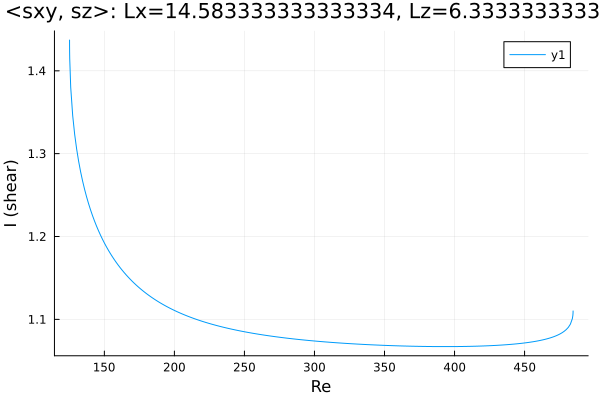

The data file committed next to this chart (first rows):
Re, shear
125.2, 1.437
125.2, 1.436
125.2, 1.434
125.2, 1.429
125.2, 1.421
125.3, 1.415
126, 1.38
127.4, 1.346
128.8, 1.323
130.2, 1.306
131.6, 1.291
133.1, 1.278
134.5, 1.267
135.9, 1.257
137.3, 1.248
138.7, 1.24
140.1, 1.232
141.5, 1.225
142.9, 1.219
144.4, 1.213
145.8, 1.207
147.2, 1.202
148.6, 1.197
150, 1.192
151.4, 1.188
152.8, 1.184
154.3, 1.18
155.7, 1.176
157.1, 1.172
158.5, 1.169
159.9, 1.165
161.3, 1.162
162.7, 1.159
164.2, 1.156
165.6, 1.154
167, 1.151
168.4, 1.149
169.8, 1.146
171.2, 1.144
172.6, 1.142
174.1, 1.139
175.5, 1.137
176.9, 1.135
178.3, 1.133
179.7, 1.132
181.1, 1.13
182.5, 1.128
184, 1.126
185.4, 1.125
186.8, 1.123
188.2, 1.122
189.6, 1.12
191, 1.119
192.4, 1.117
193.9, 1.116
195.3, 1.115
196.7, 1.114
198.1, 1.112
199.5, 1.111
200.9, 1.11
... 234 more rows
